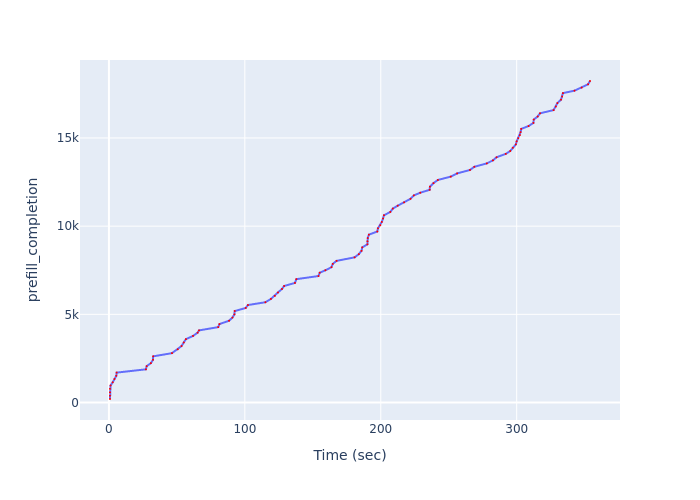

Data behind this chart, as committed beside it:
Time (sec), prefill_completion
0.7962, 200
0.7962, 387
0.7962, 579
0.7962, 777
1.209, 964
2.795, 1148
4.054, 1333
5.44, 1515
5.674, 1696
27.21, 1882
27.77, 2060
30.88, 2232
32.43, 2423
32.57, 2618
46.39, 2799
50.63, 3018
53.43, 3203
55.07, 3405
56.64, 3592
61.86, 3774
65.27, 3962
66.28, 4089
80.43, 4275
81.32, 4447
88.37, 4637
90.87, 4816
92.31, 4998
92.55, 5185
100.6, 5361
102.3, 5527
115.1, 5685
119.2, 5874
122.1, 6050
124.4, 6239
127.3, 6440
128.9, 6606
136.9, 6781
137.9, 6994
154.1, 7172
155.1, 7359
159.3, 7498
163.7, 7671
164.7, 7861
167.5, 8032
180.7, 8231
183.8, 8411
185.8, 8600
186.4, 8796
190.2, 8968
190.2, 9141
190.4, 9324
191.3, 9518
197.4, 9696
197.9, 9877
199.6, 10055
200.8, 10239
201.7, 10434
202.4, 10617
207, 10803
208.9, 10996
... 40 more rows
